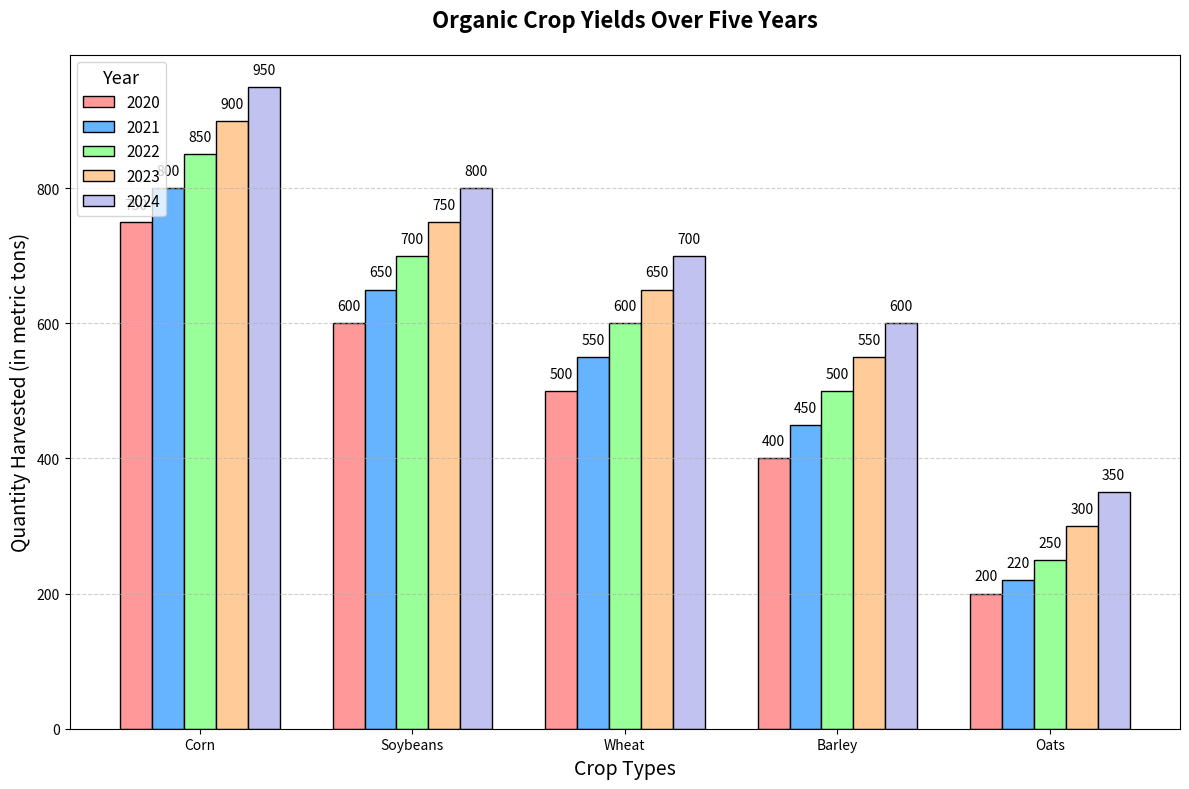

The matplotlib source for this figure:
import matplotlib.pyplot as plt
import numpy as np

# Crop types and respective quantities harvested over five years (in metric tons)
crop_types = ['Wheat', 'Corn', 'Barley', 'Soybeans', 'Oats']
quantities_2020 = [500, 750, 400, 600, 200]
quantities_2021 = [550, 800, 450, 650, 220]
quantities_2022 = [600, 850, 500, 700, 250]
quantities_2023 = [650, 900, 550, 750, 300]
quantities_2024 = [700, 950, 600, 800, 350]

# Sort based on quantities_2024 in descending order
sorted_indices = np.argsort(quantities_2024)[::-1]

sorted_crop_types = [crop_types[i] for i in sorted_indices]
sorted_quantities_2020 = [quantities_2020[i] for i in sorted_indices]
sorted_quantities_2021 = [quantities_2021[i] for i in sorted_indices]
sorted_quantities_2022 = [quantities_2022[i] for i in sorted_indices]
sorted_quantities_2023 = [quantities_2023[i] for i in sorted_indices]
sorted_quantities_2024 = [quantities_2024[i] for i in sorted_indices]

# Create the plot
fig, ax = plt.subplots(figsize=(12, 8))
width = 0.15 

# Positions of the bars
bar_positions = np.arange(len(sorted_crop_types))

# Plotting the bars
bars_2020 = ax.bar(bar_positions - 2*width, sorted_quantities_2020, width=width, label='2020', color='#ff9999', edgecolor='black')
bars_2021 = ax.bar(bar_positions - width, sorted_quantities_2021, width=width, label='2021', color='#66b3ff', edgecolor='black')
bars_2022 = ax.bar(bar_positions, sorted_quantities_2022, width=width, label='2022', color='#99ff99', edgecolor='black')
bars_2023 = ax.bar(bar_positions + width, sorted_quantities_2023, width=width, label='2023', color='#ffcc99', edgecolor='black')
bars_2024 = ax.bar(bar_positions + 2*width, sorted_quantities_2024, width=width, label='2024', color='#c2c2f0', edgecolor='black')

# Adding value labels on top of each bar
def add_value_labels(bars):
    for bar in bars:
        yval = bar.get_height()
        ax.text(bar.get_x() + bar.get_width()/2, yval + 15, f'{yval}', ha='center', va='bottom')

add_value_labels(bars_2020)
add_value_labels(bars_2021)
add_value_labels(bars_2022)
add_value_labels(bars_2023)
add_value_labels(bars_2024)

# Adding titles and labels
ax.set_title('Organic Crop Yields Over Five Years', fontsize=16, fontweight='bold', pad=20)
ax.set_xlabel('Crop Types', fontsize=14)
ax.set_ylabel('Quantity Harvested (in metric tons)', fontsize=14)
ax.set_xticks(bar_positions)
ax.set_xticklabels(sorted_crop_types)

# Adding grid for readability
ax.grid(True, linestyle='--', alpha=0.6, axis='y')

# Adding legend
ax.legend(title='Year', title_fontsize='13', fontsize='11', loc='upper left', frameon=True)

# Automatically adjust layout to prevent overlap
plt.tight_layout()

# Show the plot
plt.show()
